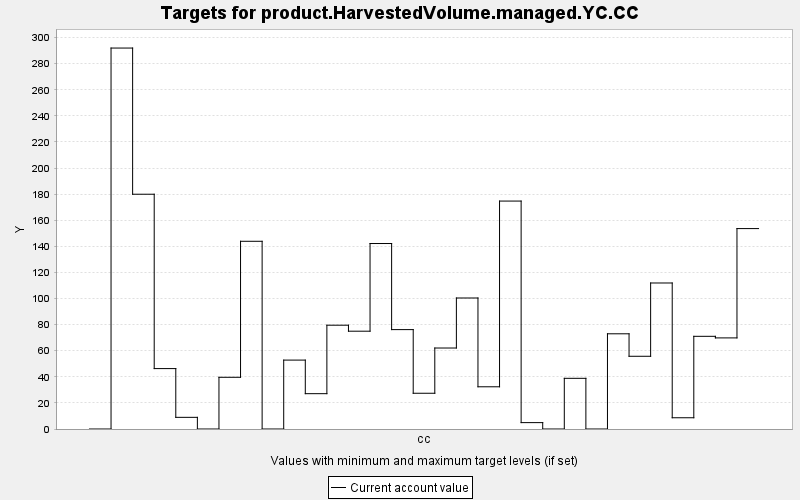

The file beside this chart, header and first rows:
TARGET, PERIOD, YEAR, PERIODWIDTH, MINIMUM, MAXIMUM, MINWEIGHT, MAXWEIGHT, CURRENT, SUMMARY
product.HarvestedVolume.managed.YC.CC, 0, 0, 10.0, 0.0, 10000, 1.0, 1.0, 0.0, 0.0
product.HarvestedVolume.managed.YC.CC, 1, 10, 10.0, 0.0, 10000, 1.0, 1.0, 292, 0.0
product.HarvestedVolume.managed.YC.CC, 2, 20, 10.0, 0.0, 10000, 1.0, 1.0, 180, 0.0
product.HarvestedVolume.managed.YC.CC, 3, 30, 10.0, 0.0, 10000, 1.0, 1.0, 46.31, 0.0
product.HarvestedVolume.managed.YC.CC, 4, 40, 10.0, 0.0, 10000, 1.0, 1.0, 8.94, 0.0
product.HarvestedVolume.managed.YC.CC, 5, 50, 10.0, 0.0, 10000, 1.0, 1.0, 0.0, 0.0
product.HarvestedVolume.managed.YC.CC, 6, 60, 10.0, 0.0, 10000, 1.0, 1.0, 39.64, 0.0
product.HarvestedVolume.managed.YC.CC, 7, 70, 10.0, 0.0, 10000, 1.0, 1.0, 143.9, 0.0
product.HarvestedVolume.managed.YC.CC, 8, 80, 10.0, 0.0, 10000, 1.0, 1.0, 0.0, 0.0
product.HarvestedVolume.managed.YC.CC, 9, 90, 10.0, 0.0, 10000, 1.0, 1.0, 52.82, 0.0
product.HarvestedVolume.managed.YC.CC, 10, 100, 10.0, 0.0, 10000, 1.0, 1.0, 27.08, 0.0
product.HarvestedVolume.managed.YC.CC, 11, 110, 10.0, 0.0, 10000, 1.0, 1.0, 79.57, 0.0
product.HarvestedVolume.managed.YC.CC, 12, 120, 10.0, 0.0, 10000, 1.0, 1.0, 74.97, 0.0
product.HarvestedVolume.managed.YC.CC, 13, 130, 10.0, 0.0, 10000, 1.0, 1.0, 142.2, 0.0
product.HarvestedVolume.managed.YC.CC, 14, 140, 10.0, 0.0, 10000, 1.0, 1.0, 76.19, 0.0
product.HarvestedVolume.managed.YC.CC, 15, 150, 10.0, 0.0, 10000, 1.0, 1.0, 27.4, 0.0
product.HarvestedVolume.managed.YC.CC, 16, 160, 10.0, 0.0, 10000, 1.0, 1.0, 62.08, 0.0
product.HarvestedVolume.managed.YC.CC, 17, 170, 10.0, 0.0, 10000, 1.0, 1.0, 100.4, 0.0
product.HarvestedVolume.managed.YC.CC, 18, 180, 10.0, 0.0, 10000, 1.0, 1.0, 32.36, 0.0
product.HarvestedVolume.managed.YC.CC, 19, 190, 10.0, 0.0, 10000, 1.0, 1.0, 174.7, 0.0
product.HarvestedVolume.managed.YC.CC, 20, 200, 10.0, 0.0, 10000, 1.0, 1.0, 4.89, 0.0
product.HarvestedVolume.managed.YC.CC, 21, 210, 10.0, 0.0, 10000, 1.0, 1.0, 0.0, 0.0
product.HarvestedVolume.managed.YC.CC, 22, 220, 10.0, 0.0, 10000, 1.0, 1.0, 38.85, 0.0
product.HarvestedVolume.managed.YC.CC, 23, 230, 10.0, 0.0, 10000, 1.0, 1.0, 0.0, 0.0
product.HarvestedVolume.managed.YC.CC, 24, 240, 10.0, 0.0, 10000, 1.0, 1.0, 72.98, 0.0
product.HarvestedVolume.managed.YC.CC, 25, 250, 10.0, 0.0, 10000, 1.0, 1.0, 55.75, 0.0
product.HarvestedVolume.managed.YC.CC, 26, 260, 10.0, 0.0, 10000, 1.0, 1.0, 111.9, 0.0
product.HarvestedVolume.managed.YC.CC, 27, 270, 10.0, 0.0, 10000, 1.0, 1.0, 8.622, 0.0
product.HarvestedVolume.managed.YC.CC, 28, 280, 10.0, 0.0, 10000, 1.0, 1.0, 71.05, 0.0
product.HarvestedVolume.managed.YC.CC, 29, 290, 10.0, 0.0, 10000, 1.0, 1.0, 69.83, 0.0
product.HarvestedVolume.managed.YC.CC, 30, 300, 10.0, 0.0, 10000, 1.0, 1.0, 153.6, 0.0
